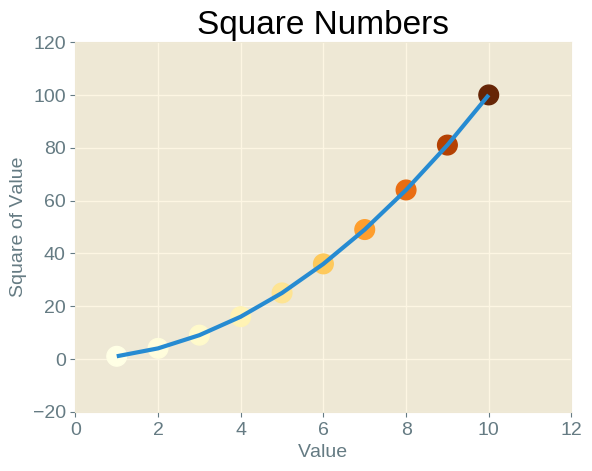
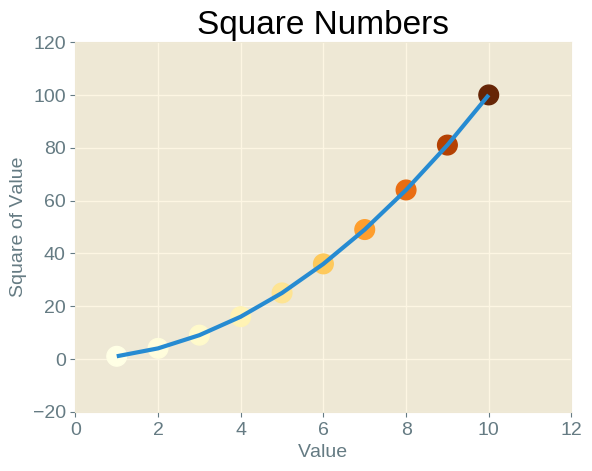
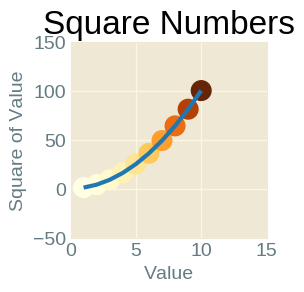
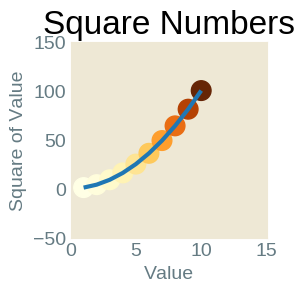
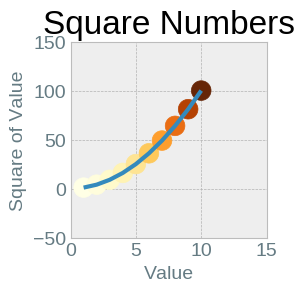
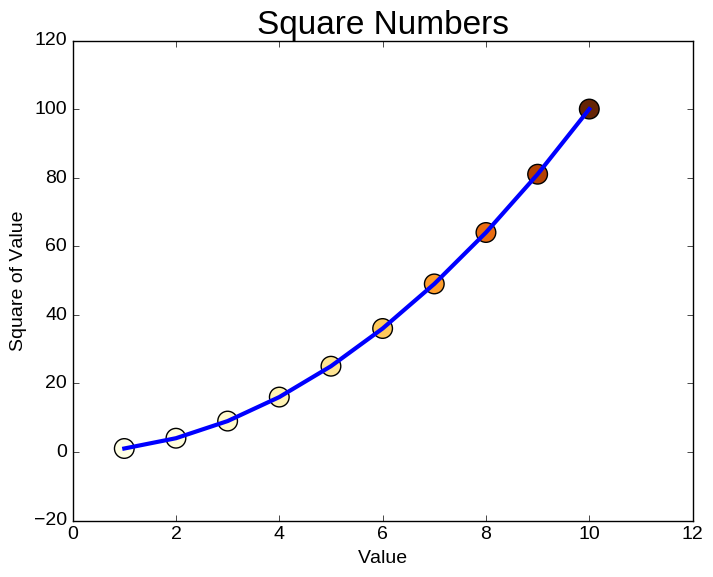
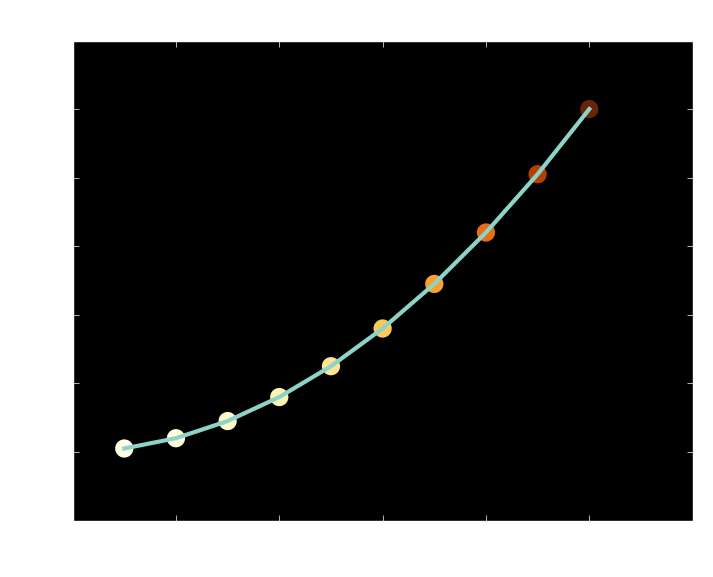
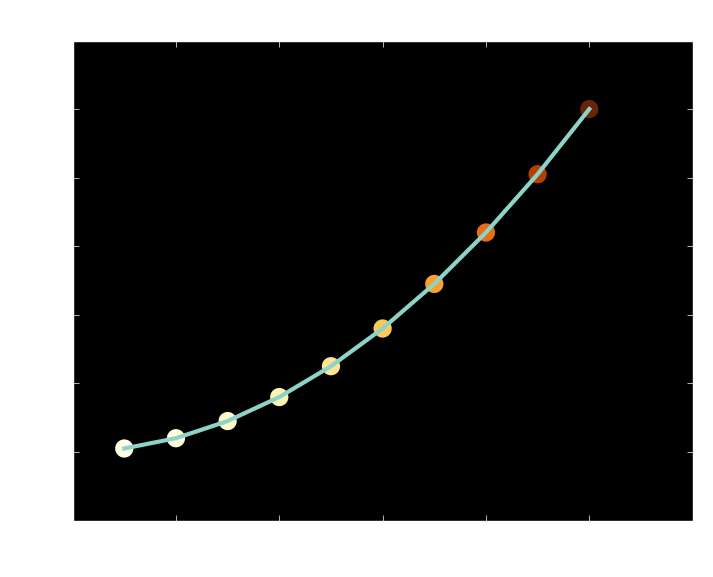
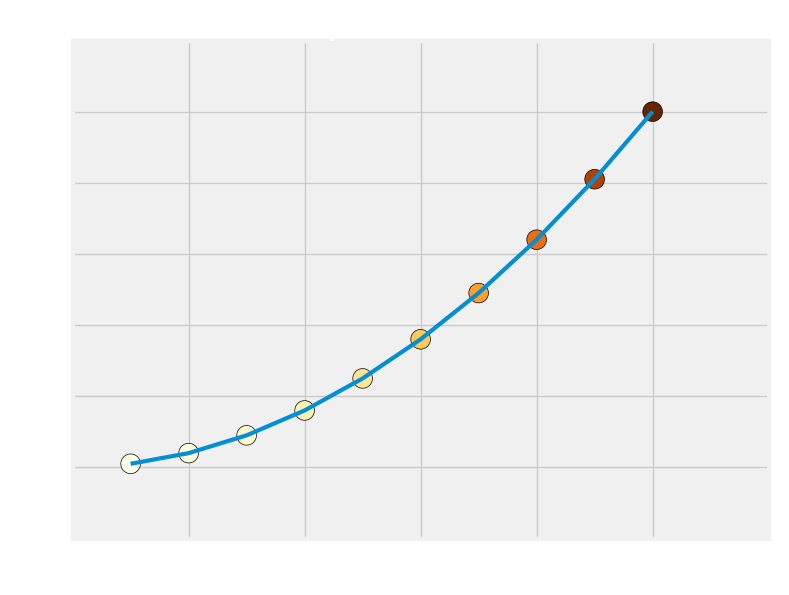
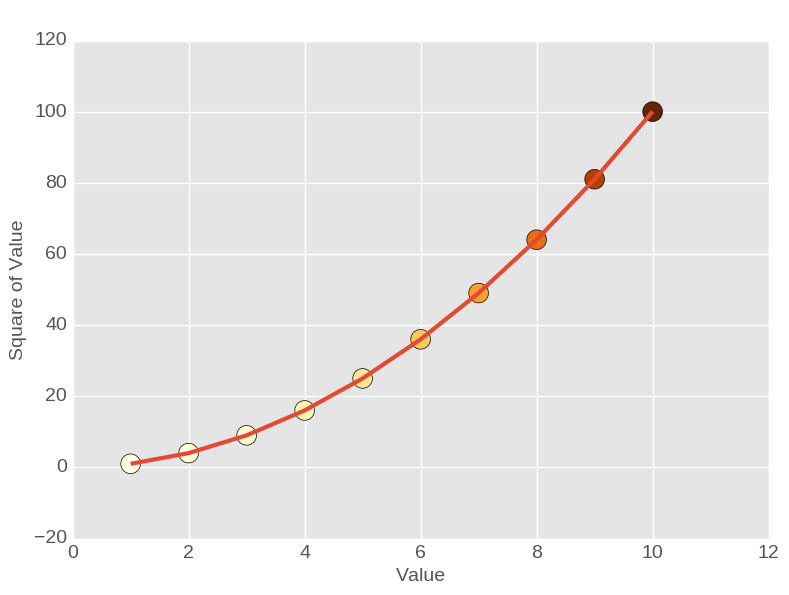
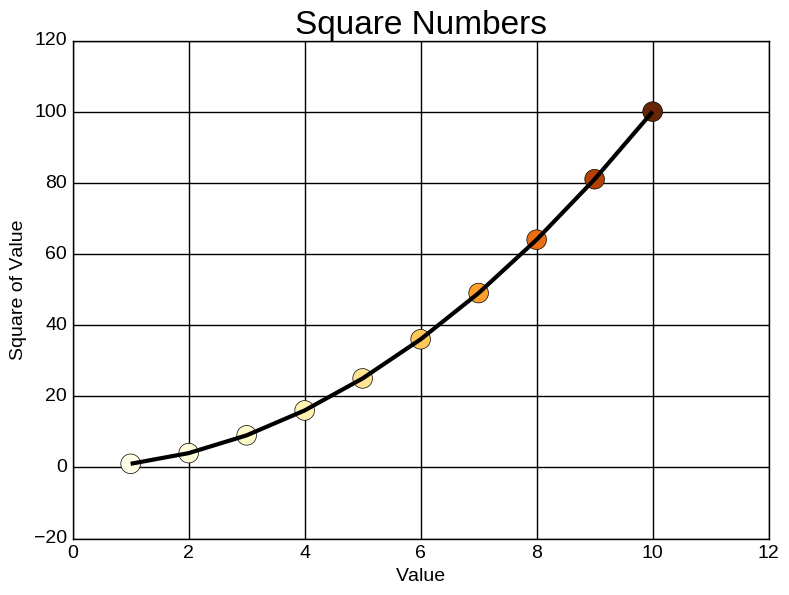
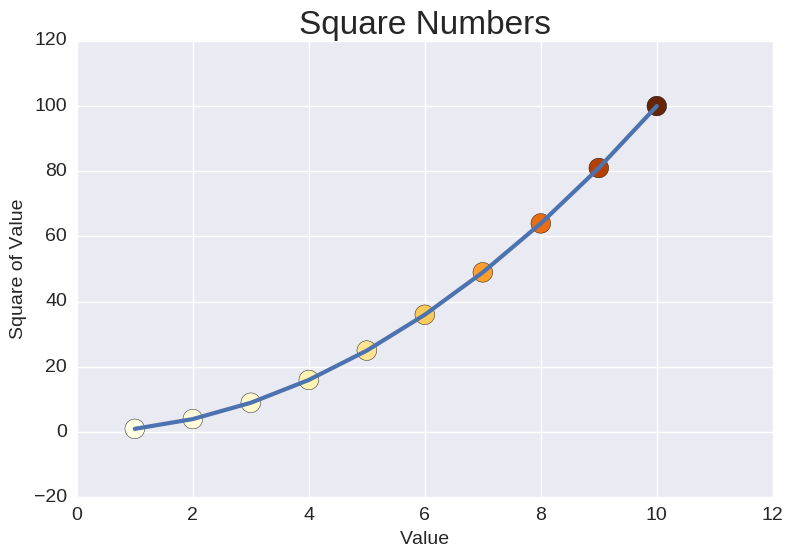
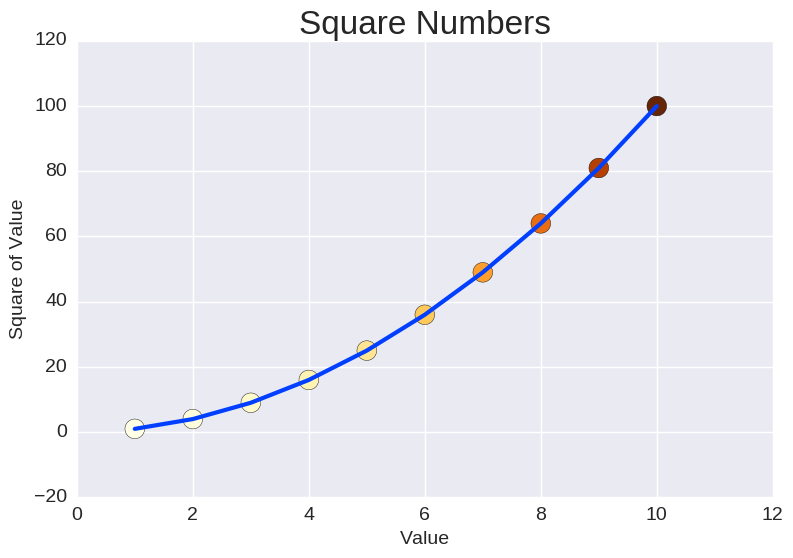
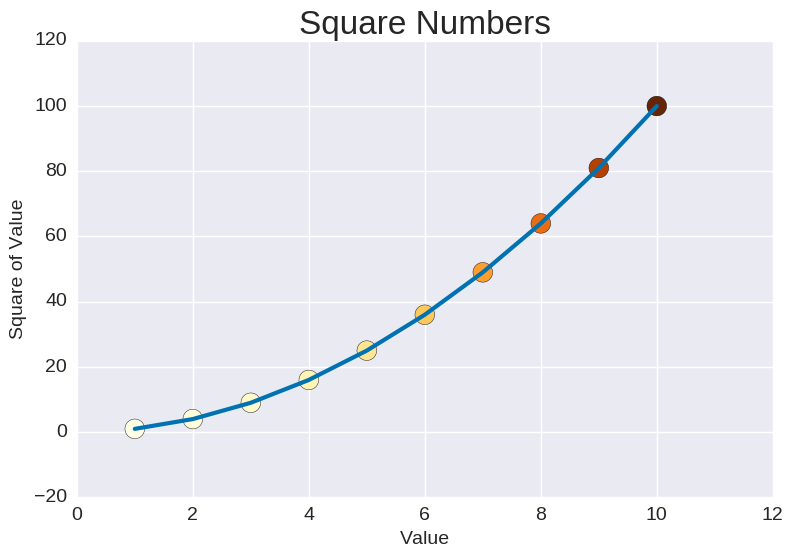
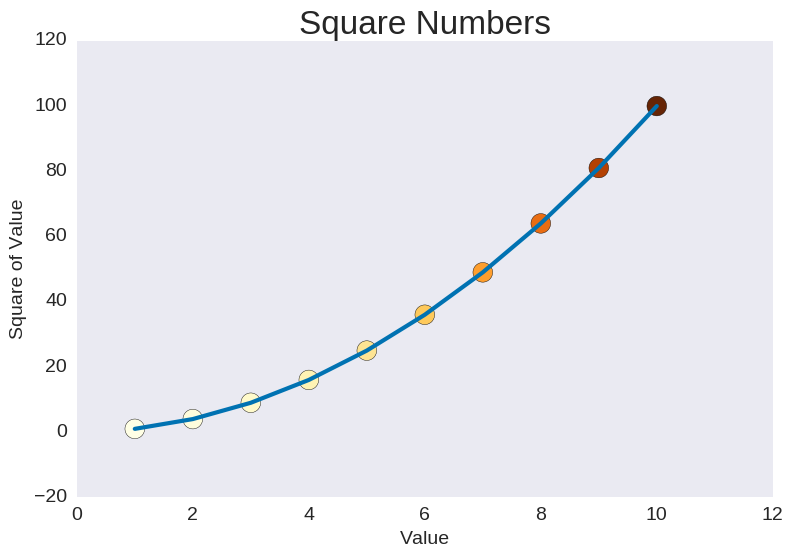
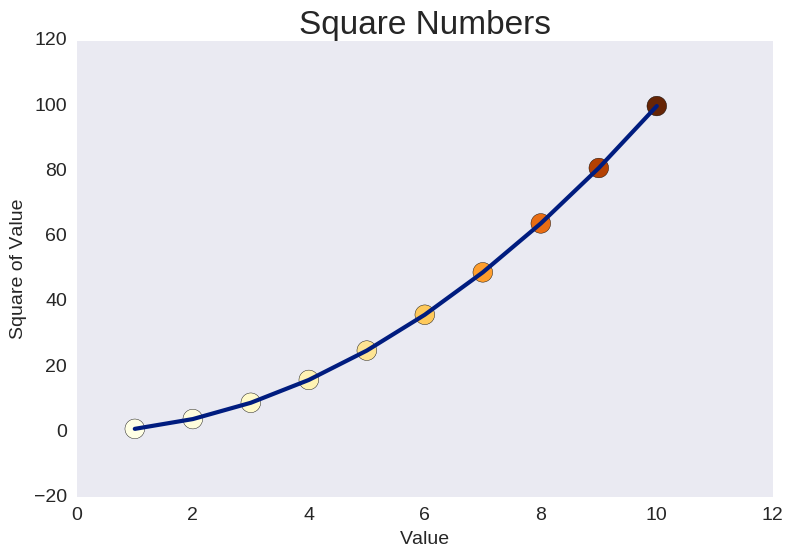

Here is the Python script that generated these plots, in order:
import matplotlib.pyplot as plt

plt.rcParams['figure.max_open_warning'] = len(plt.style.available)

input_values = range(1, 11)
squares      = [x**2 for x in input_values]

for style in plt.style.available:
    plt.style.use(style)

    fig, ax = plt.subplots()
    ax.plot(input_values, squares, linewidth=3)
    ax.scatter(input_values, squares, c=squares, cmap=plt.cm.YlOrBr, s=200)
    fig.canvas.manager.set_window_title(f'Styled with {style}')

    ax.set_title("Square Numbers", fontsize=24)
    ax.set_xlabel("Value", fontsize=14)
    ax.set_ylabel("Square of Value", fontsize=14)

    ax.tick_params(labelsize=14)

plt.show()